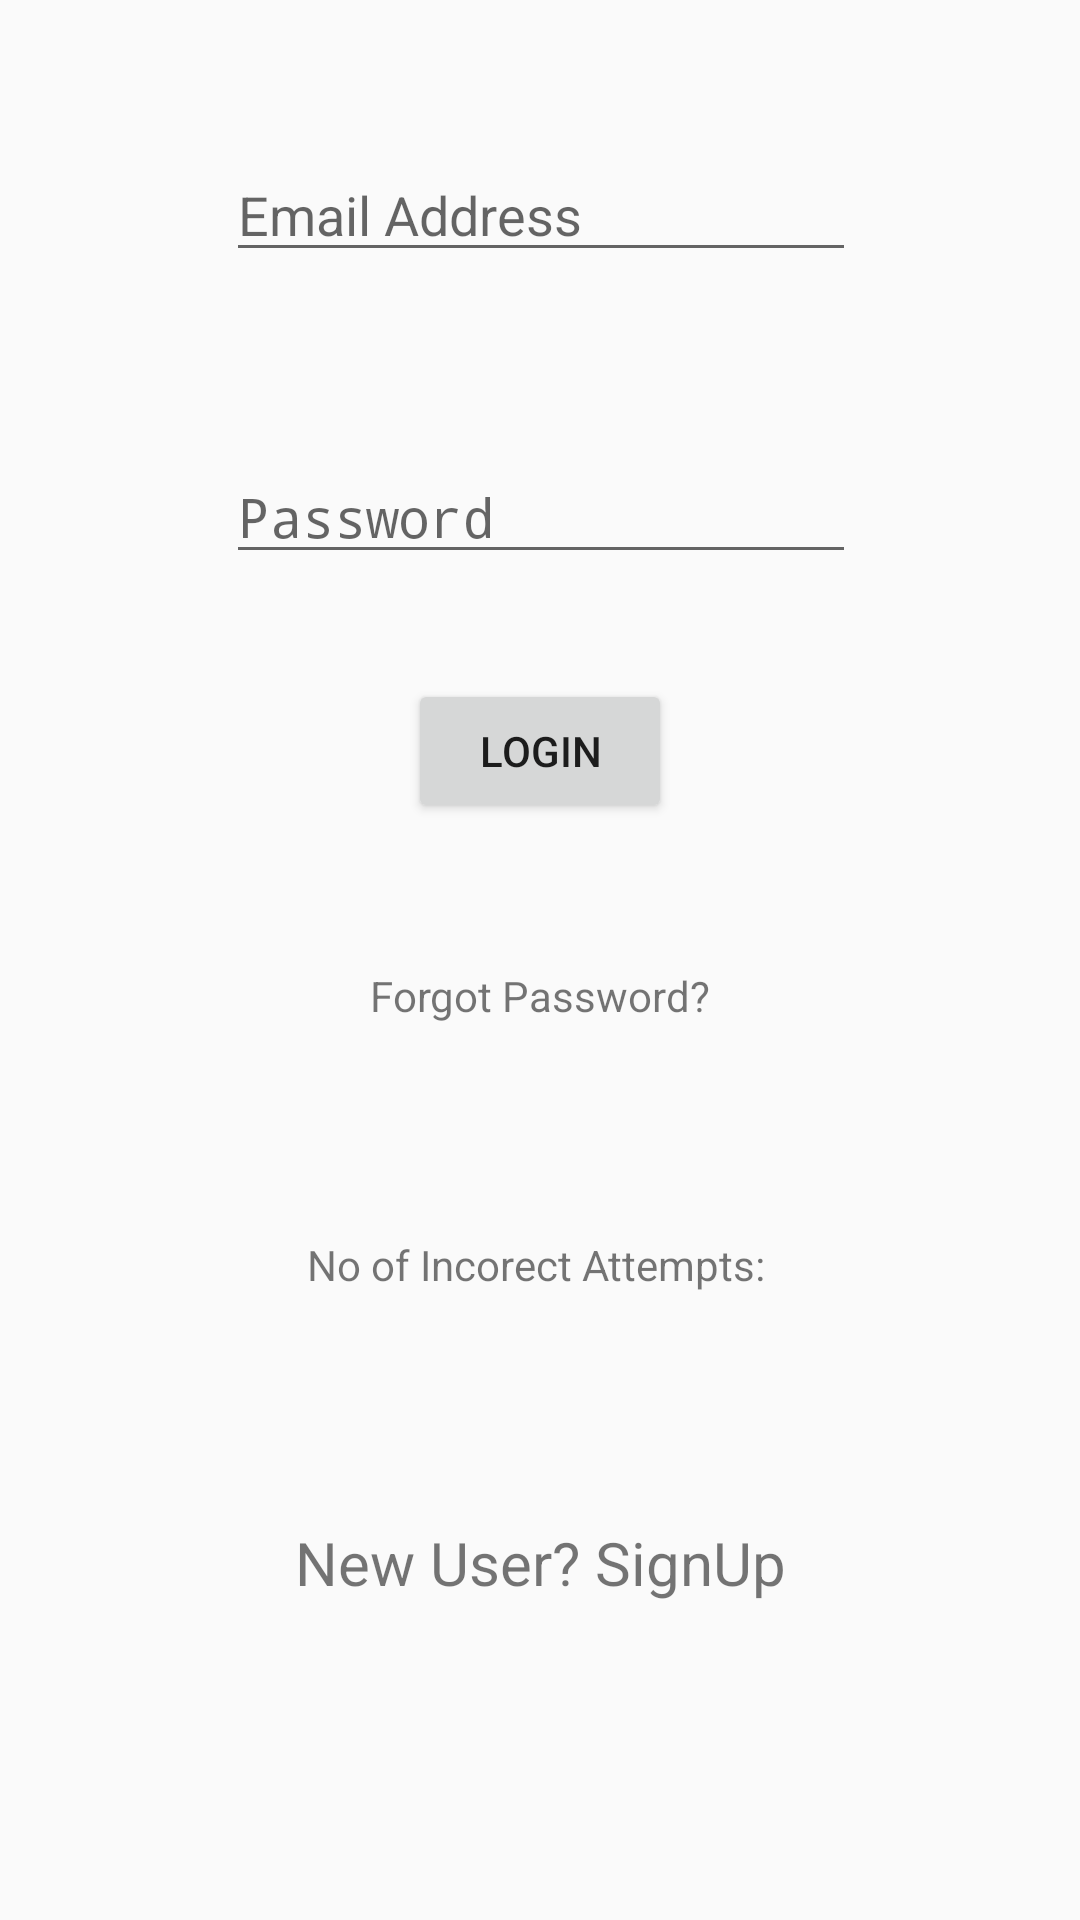

Write the Android layout XML for this screen, with the resource values it uses.
<!-- AndroidManifest.xml: application theme AppTheme -->
<!-- res/layout/activity_main.xml -->
<?xml version="1.0" encoding="utf-8"?>
<android.support.constraint.ConstraintLayout xmlns:android="http://schemas.android.com/apk/res/android"
    xmlns:app="http://schemas.android.com/apk/res-auto"
    xmlns:tools="http://schemas.android.com/tools"
    android:layout_width="match_parent"
    android:layout_height="match_parent"
    tools:context=".MainActivity">


    <EditText
        android:id="@+id/edtname"
        android:layout_width="wrap_content"
        android:layout_height="wrap_content"
        android:layout_marginStart="8dp"
        android:layout_marginTop="8dp"
        android:layout_marginEnd="8dp"
        android:layout_marginBottom="8dp"
        android:ems="10"
        android:hint="Email Address"
        android:inputType="textPersonName"
        app:layout_constraintBottom_toBottomOf="parent"
        app:layout_constraintEnd_toEndOf="parent"
        app:layout_constraintHorizontal_bias="0.503"
        app:layout_constraintStart_toStartOf="parent"
        app:layout_constraintTop_toTopOf="parent"
        app:layout_constraintVertical_bias="0.071" />

    <EditText
        android:id="@+id/edtpass"
        android:layout_width="wrap_content"
        android:layout_height="wrap_content"
        android:layout_marginBottom="8dp"
        android:layout_marginEnd="8dp"
        android:layout_marginStart="8dp"
        android:layout_marginTop="8dp"
        android:ems="10"
        android:hint="Password"
        android:inputType="textPassword"
        app:layout_constraintBottom_toBottomOf="parent"
        app:layout_constraintEnd_toEndOf="parent"
        app:layout_constraintHorizontal_bias="0.503"
        app:layout_constraintStart_toStartOf="parent"
        app:layout_constraintTop_toBottomOf="@+id/edtname"
        app:layout_constraintVertical_bias="0.104" />

    <Button
        android:id="@+id/btnlogin"
        android:layout_width="wrap_content"
        android:layout_height="wrap_content"
        android:layout_marginBottom="8dp"
        android:layout_marginEnd="8dp"
        android:layout_marginStart="8dp"
        android:layout_marginTop="8dp"
        android:text="Login"
        app:layout_constraintBottom_toBottomOf="parent"
        app:layout_constraintEnd_toEndOf="parent"
        app:layout_constraintStart_toStartOf="parent"
        app:layout_constraintTop_toBottomOf="@+id/edtpass"
        app:layout_constraintVertical_bias="0.07" />

    <TextView
        android:id="@+id/tvinfo"
        android:layout_width="wrap_content"
        android:layout_height="wrap_content"
        android:layout_marginBottom="8dp"
        android:layout_marginEnd="8dp"
        android:layout_marginStart="8dp"
        android:layout_marginTop="8dp"
        android:text="No of Incorect Attempts: "
        app:layout_constraintBottom_toBottomOf="parent"
        app:layout_constraintEnd_toEndOf="parent"
        app:layout_constraintHorizontal_bias="0.502"
        app:layout_constraintStart_toStartOf="parent"
        app:layout_constraintTop_toBottomOf="@+id/btnlogin"
        app:layout_constraintVertical_bias="0.392" />

    <TextView
        android:id="@+id/tvregister"
        android:layout_width="wrap_content"
        android:layout_height="wrap_content"
        android:layout_marginBottom="8dp"
        android:layout_marginEnd="8dp"
        android:layout_marginStart="8dp"
        android:layout_marginTop="8dp"
        android:text="New User? SignUp"
        android:textSize="20sp"
        app:layout_constraintBottom_toBottomOf="parent"
        app:layout_constraintEnd_toEndOf="parent"
        app:layout_constraintStart_toStartOf="parent"
        app:layout_constraintTop_toBottomOf="@+id/tvinfo"
        app:layout_constraintVertical_bias="0.412" />

    <TextView
        android:id="@+id/tvForgotPassword"
        android:layout_width="wrap_content"
        android:layout_height="wrap_content"
        android:layout_marginEnd="8dp"
        android:layout_marginStart="8dp"
        android:layout_marginTop="48dp"
        android:text="Forgot Password?"
        app:layout_constraintEnd_toEndOf="parent"
        app:layout_constraintStart_toStartOf="parent"
        app:layout_constraintTop_toBottomOf="@+id/btnlogin" />

</android.support.constraint.ConstraintLayout>
<!-- resources referenced by this layout -->
<resources>
  <style name="AppTheme" parent="Theme.AppCompat.Light.DarkActionBar">
          
          <item name="colorPrimary">@color/colorPrimary1</item>
          <item name="colorPrimaryDark">@color/colorPrimaryDark1</item>
          <item name="colorAccent">@color/colorAccent2</item>
      </style>
  <color name="colorPrimary1">#000000</color>
  <color name="colorPrimaryDark1">#000000</color>
  <color name="colorAccent2">#000000</color>
</resources>
